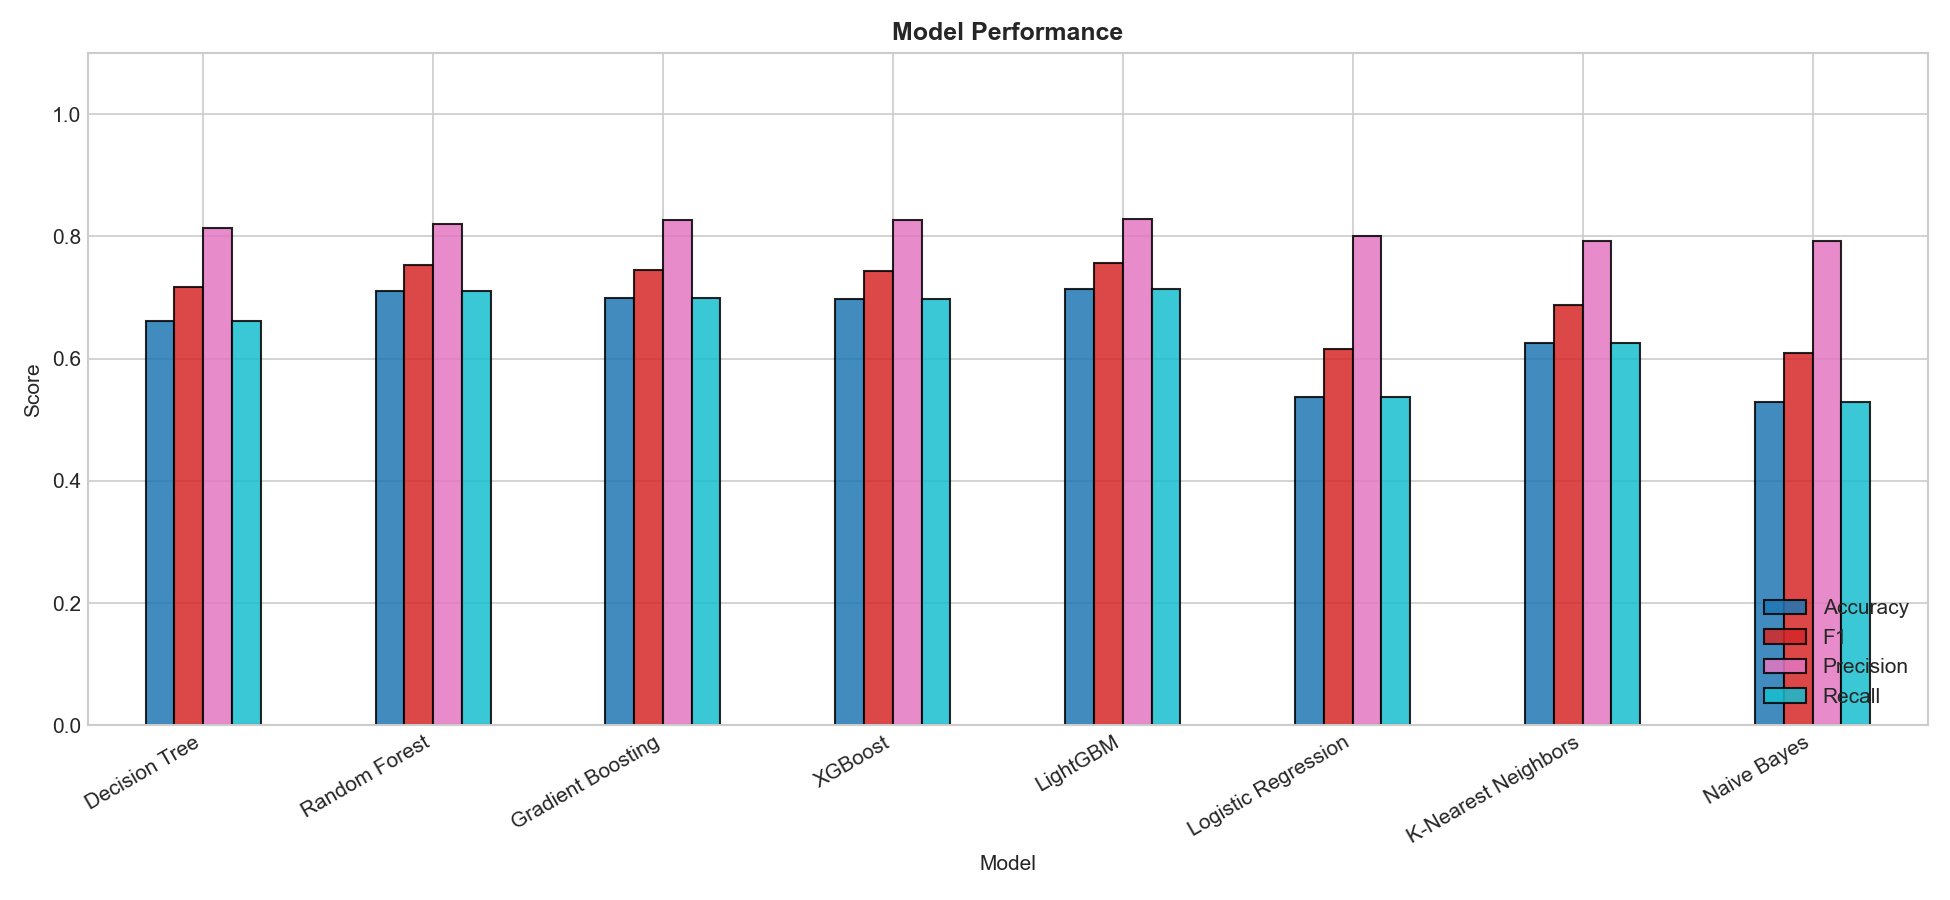

The data file committed next to this chart (first rows):
Model, Accuracy, F1, Precision, Recall, AUC-ROC, Train(s)
Decision Tree, 0.6622, 0.7167, 0.8135, 0.6622, N/A, 1.01
Random Forest, 0.7109, 0.7528, 0.8209, 0.7109, N/A, 2.38
Gradient Boosting, 0.6989, 0.7452, 0.8261, 0.6989, N/A, 53.55
XGBoost, 0.697, 0.744, 0.8271, 0.697, N/A, 0.29
LightGBM, 0.7138, 0.7562, 0.828, 0.7138, N/A, 0.18
Logistic Regression, 0.5377, 0.6157, 0.8002, 0.5377, N/A, 0.19
K-Nearest Neighbors, 0.6263, 0.6878, 0.7923, 0.6263, N/A, 0.01
Naive Bayes, 0.5298, 0.6092, 0.7919, 0.5298, N/A, 0.02
